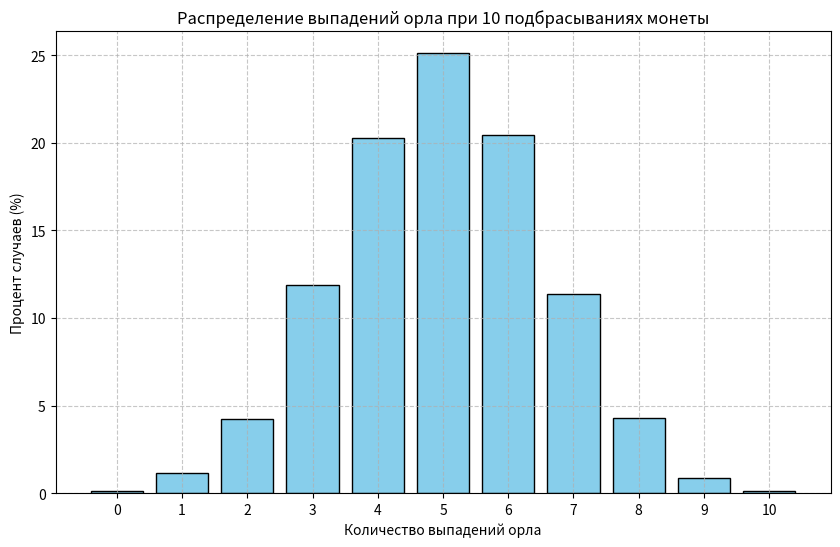

Here is the Python script that generated this plot:
import random
from collections import defaultdict
from typing import Dict
import matplotlib.pyplot as plt


def flip_coin(trials: int = 10000,
              flips_per_trial: int = 10) -> Dict[int, float]:
    results = defaultdict(int)

    for _ in range(trials):
        heads_count = sum(random.choice([0, 1])
                          for _ in range(flips_per_trial))
        results[heads_count] += 1

    for heads_total in results:
        results[heads_total] = round((results[heads_total] / trials) * 100, 2)

    return dict(sorted(results.items()))


def draw_gaussian_distribution_graph(data: Dict[int, float]) -> None:
    keys = list(data.keys())
    values = list(data.values())

    plt.figure(figsize=(10, 6))
    plt.bar(keys, values, color="skyblue", edgecolor="black")
    plt.title("Распределение выпадений орла при 10 подбрасываниях монеты")
    plt.xlabel("Количество выпадений орла")
    plt.ylabel("Процент случаев (%)")
    plt.grid(True, linestyle="--", alpha=0.7)
    plt.xticks(range(11))
    plt.show()


if __name__ == "__main__":
    coin_flip_result = flip_coin()
    print(coin_flip_result)
    draw_gaussian_distribution_graph(coin_flip_result)
